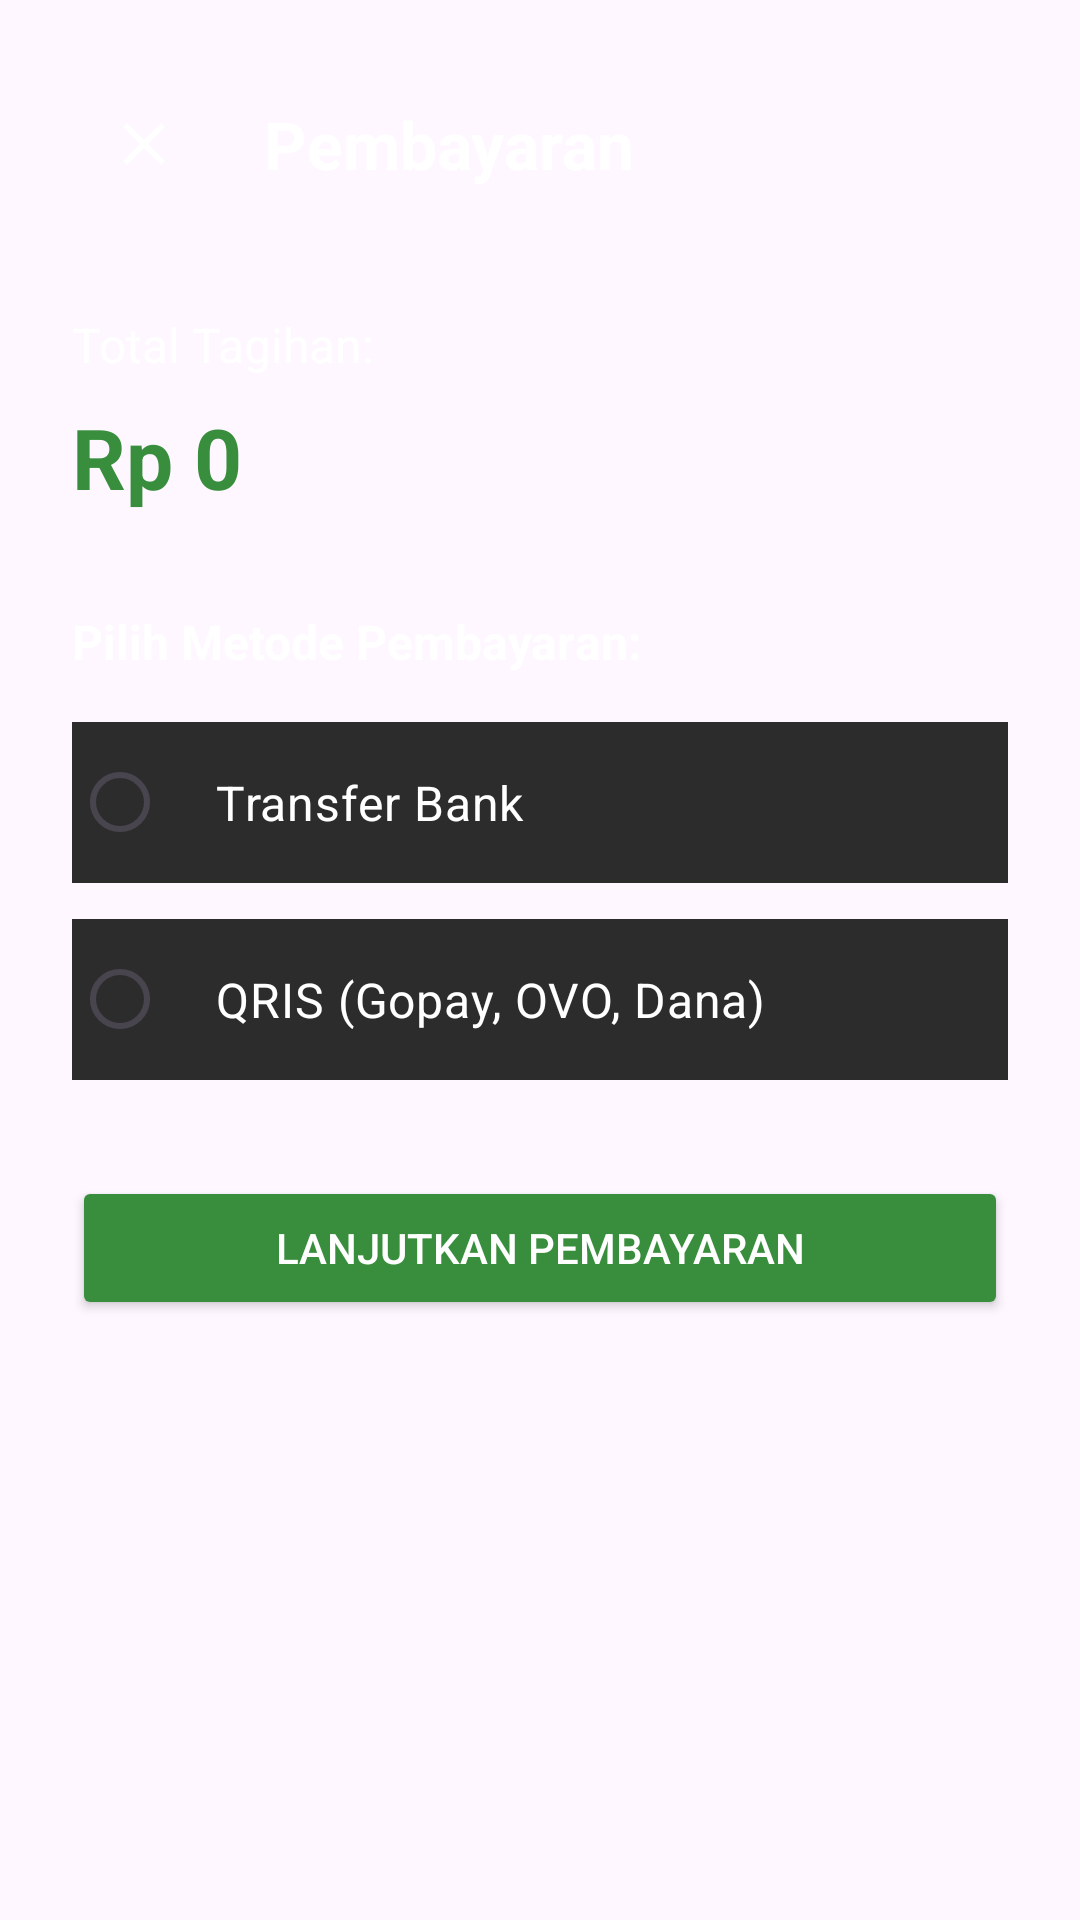

Reconstruct the res/layout file that produces this screen, plus the resources it refers to.
<!-- AndroidManifest.xml: application theme Theme.MartabakDanTerangBulan -->
<!-- res/layout/activity_payment.xml -->
<?xml version="1.0" encoding="utf-8"?>
<ScrollView xmlns:android="http://schemas.android.com/apk/res/android"
    xmlns:app="http://schemas.android.com/apk/res-auto"
    android:layout_width="match_parent"
    android:layout_height="match_parent"
    android:fillViewport="true">

    <androidx.constraintlayout.widget.ConstraintLayout
        android:layout_width="match_parent"
        android:layout_height="wrap_content"
        android:padding="24dp">

        <ImageButton
            android:id="@+id/btnBackPayment"
            android:layout_width="48dp"
            android:layout_height="48dp"
            android:src="@drawable/ic_back_arrow"
            android:background="?attr/selectableItemBackgroundBorderless"
            app:tint="@color/white"
            app:layout_constraintTop_toTopOf="parent"
            app:layout_constraintStart_toStartOf="parent" />

        <TextView
            android:layout_width="wrap_content"
            android:layout_height="wrap_content"
            android:text="Pembayaran"
            android:textSize="22sp"
            android:textStyle="bold"
            android:textColor="@color/white"
            android:layout_marginStart="16dp"
            app:layout_constraintTop_toTopOf="@id/btnBackPayment"
            app:layout_constraintBottom_toBottomOf="@id/btnBackPayment"
            app:layout_constraintStart_toEndOf="@id/btnBackPayment" />

        <TextView
            android:id="@+id/tvLabelTotal"
            android:layout_width="wrap_content"
            android:layout_height="wrap_content"
            android:text="Total Tagihan:"
            android:textSize="16sp"
            android:textColor="@color/white"
            android:layout_marginTop="32dp"
            app:layout_constraintTop_toBottomOf="@id/btnBackPayment"
            app:layout_constraintStart_toStartOf="parent" />

        <TextView
            android:id="@+id/tvPaymentTotal"
            android:layout_width="wrap_content"
            android:layout_height="wrap_content"
            android:text="Rp 0"
            android:textSize="28sp"
            android:textStyle="bold"
            android:textColor="#388E3C"
            android:layout_marginTop="8dp"
            app:layout_constraintTop_toBottomOf="@id/tvLabelTotal"
            app:layout_constraintStart_toStartOf="parent" />

        <TextView
            android:id="@+id/tvLabelMetode"
            android:layout_width="wrap_content"
            android:layout_height="wrap_content"
            android:text="Pilih Metode Pembayaran:"
            android:textSize="16sp"
            android:textStyle="bold"
            android:textColor="@color/white"
            android:layout_marginTop="32dp"
            app:layout_constraintTop_toBottomOf="@id/tvPaymentTotal"
            app:layout_constraintStart_toStartOf="parent" />

        <RadioGroup
            android:id="@+id/rgPaymentMethod"
            android:layout_width="match_parent"
            android:layout_height="wrap_content"
            android:layout_marginTop="16dp"
            app:layout_constraintTop_toBottomOf="@id/tvLabelMetode">

            <RadioButton
                android:id="@+id/rbBank"
                android:layout_width="match_parent"
                android:layout_height="wrap_content"
                android:text="Transfer Bank"
                android:textSize="16sp"
                android:padding="16dp"
                android:layout_marginBottom="12dp"
                android:textColor="@color/white"
                android:buttonTint="@color/orange_primary"
                android:background="#2C2C2C" />

            <RadioButton
                android:id="@+id/rbQris"
                android:layout_width="match_parent"
                android:layout_height="wrap_content"
                android:text="QRIS (Gopay, OVO, Dana)"
                android:textSize="16sp"
                android:padding="16dp"
                android:textColor="@color/white"
                android:buttonTint="@color/orange_primary"
                android:background="#2C2C2C" />
        </RadioGroup>

        <LinearLayout
            android:id="@+id/layoutBankDetails"
            android:layout_width="match_parent"
            android:layout_height="wrap_content"
            android:orientation="vertical"
            android:visibility="gone"
            android:layout_marginTop="16dp"
            android:background="#1A1A1A"
            android:padding="16dp"
            app:layout_constraintTop_toBottomOf="@id/rgPaymentMethod">

            <TextView
                android:layout_width="wrap_content"
                android:layout_height="wrap_content"
                android:text="Pilih Bank Tujuan:"
                android:textColor="#AAAAAA"
                android:layout_marginBottom="8dp"/>

            <RadioGroup
                android:id="@+id/rgBankList"
                android:layout_width="match_parent"
                android:layout_height="wrap_content"
                android:orientation="horizontal"
                android:layout_marginBottom="16dp">
                <RadioButton android:id="@+id/rbBca" android:layout_width="wrap_content" android:layout_height="wrap_content" android:text="BCA" android:textColor="@color/white" android:buttonTint="@color/orange_primary" android:layout_marginEnd="16dp"/>
                <RadioButton android:id="@+id/rbMandiri" android:layout_width="wrap_content" android:layout_height="wrap_content" android:text="Mandiri" android:textColor="@color/white" android:buttonTint="@color/orange_primary" android:layout_marginEnd="16dp"/>
                <RadioButton android:id="@+id/rbBri" android:layout_width="wrap_content" android:layout_height="wrap_content" android:text="BRI" android:textColor="@color/white" android:buttonTint="@color/orange_primary"/>
            </RadioGroup>

            <EditText
                android:id="@+id/etNoRekening"
                android:layout_width="match_parent"
                android:layout_height="wrap_content"
                android:hint="Masukkan No. Rekening Anda"
                android:textColorHint="#888888"
                android:textColor="@color/white"
                android:inputType="number"
                android:layout_marginBottom="12dp"/>

            <EditText
                android:id="@+id/etNominalBayar"
                android:layout_width="match_parent"
                android:layout_height="wrap_content"
                android:hint="Masukkan Nominal Pembayaran"
                android:textColorHint="#888888"
                android:textColor="@color/white"
                android:inputType="number"/>
        </LinearLayout>

        <LinearLayout
            android:id="@+id/layoutQrisDetails"
            android:layout_width="match_parent"
            android:layout_height="wrap_content"
            android:orientation="vertical"
            android:gravity="center"
            android:visibility="gone"
            android:layout_marginTop="24dp"
            app:layout_constraintTop_toBottomOf="@id/layoutBankDetails">

            <TextView
                android:id="@+id/tvQrisPetunjuk"
                android:layout_width="wrap_content"
                android:layout_height="wrap_content"
                android:text="Scan QRIS untuk membayar:"
                android:textColor="#AAAAAA"
                android:textAlignment="center"
                android:layout_marginBottom="16dp"/>

            <ImageView
                android:layout_width="200dp"
                android:layout_height="200dp"
                android:src="@drawable/logo"
                android:background="#FFFFFF"
                android:padding="8dp"/>

            <LinearLayout
                android:layout_width="match_parent"
                android:layout_height="wrap_content"
                android:orientation="horizontal"
                android:layout_marginTop="24dp"
                android:weightSum="2">

                <Button
                    android:id="@+id/btnQrisGagal"
                    android:layout_width="0dp"
                    android:layout_height="wrap_content"
                    android:layout_weight="1"
                    android:text="Simulasi Gagal"
                    android:layout_marginEnd="8dp"
                    android:backgroundTint="#D32F2F"
                    android:textColor="@color/white" />

                <Button
                    android:id="@+id/btnQrisBerhasil"
                    android:layout_width="0dp"
                    android:layout_height="wrap_content"
                    android:layout_weight="1"
                    android:text="Simulasi Berhasil"
                    android:layout_marginStart="8dp"
                    android:backgroundTint="#388E3C"
                    android:textColor="@color/white" />
            </LinearLayout>
        </LinearLayout>

        <Button
            android:id="@+id/btnBayarSekarang"
            android:layout_width="match_parent"
            android:layout_height="wrap_content"
            android:text="Lanjutkan Pembayaran"
            android:layout_marginTop="32dp"
            android:layout_marginBottom="24dp"
            android:backgroundTint="#388E3C"
            android:textColor="@color/white"
            app:layout_constraintTop_toBottomOf="@id/layoutQrisDetails" />

    </androidx.constraintlayout.widget.ConstraintLayout>
</ScrollView>
<!-- resources referenced by this layout -->
<resources>
  <color name="orange_primary">#F57C00</color>
  <color name="white">#FFFFFFFF</color>
  <!-- drawable ic_back_arrow (drawable) -->
  <?xml version="1.0" encoding="utf-8"?>
  <vector xmlns:android="http://schemas.android.com/apk/res/android"
      android:width="24dp"
      android:height="24dp"
      android:viewportWidth="24"
      android:viewportHeight="24"
      android:tint="#000000">
      <path
          android:fillColor="@android:color/white"
          android:pathData="M19,6.41L17.59,5 12,10.59 6.41,5 5,6.41 10.59,12 5,17.59 6.41,19 12,13.41 17.59,19 19,17.59 13.41,12z" />
  </vector>
  <style name="Theme.MartabakDanTerangBulan" parent="Base.Theme.MartabakDanTerangBulan" />
  <style name="Base.Theme.MartabakDanTerangBulan" parent="Theme.Material3.DayNight.NoActionBar">
          
          
      </style>
</resources>
